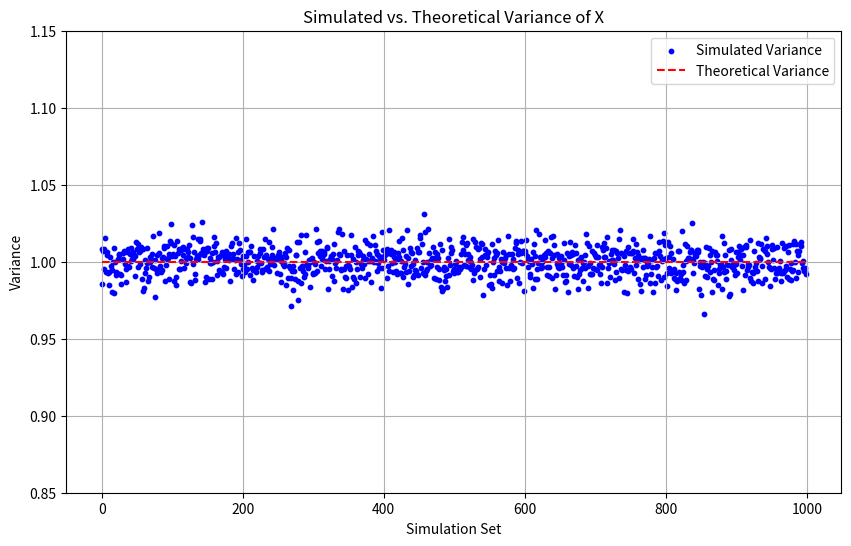

The matplotlib source for this figure: (Note: this script raises an exception after producing the figure.)
import numpy as np
import matplotlib.pyplot as plt

sets = 1000
samples = 10000

sim_vars = []

theo_var = 1 

for _ in range(sets):
    sim_samples = np.random.uniform(-np.sqrt(3), np.sqrt(3), size=samples)
    sim_var = np.var(sim_samples)
    sim_vars.append(sim_var)

theo_vars = [theo_var] * sets

# Create the scatter plot
yRange = [0.85, 1.15]
plt.figure(figsize=(10, 6))
plt.scatter(range(sets), sim_vars, label='Simulated Variance', color='b', marker='o', s=10)
plt.plot(range(sets), theo_vars, label='Theoretical Variance', linestyle='--', color='r')
plt.xlabel('Simulation Set')
plt.ylabel('Variance')
plt.title('Simulated vs. Theoretical Variance of X')
plt.ylim(yRange[0], yRange[1])
plt.legend()
plt.grid(True)
plt.savefig('../figs/main.png')
plt.show()

